3-way image classification set "Vision" from GitHub (ranfisr/Vision); label vocabulary: LLENO, MEDIO, VACIO.

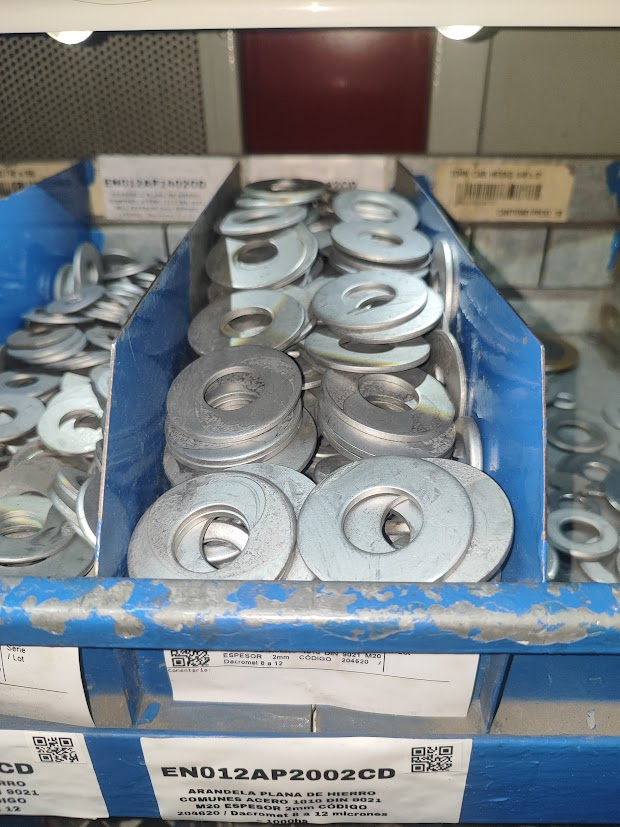
Label: LLENO

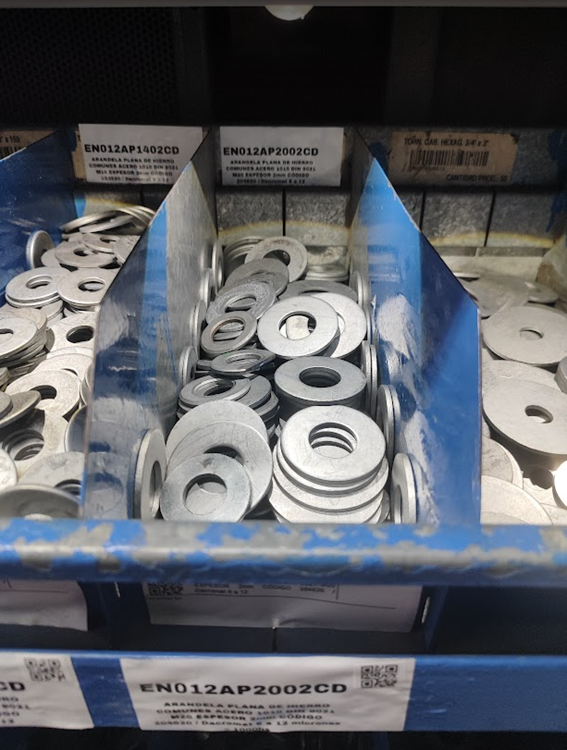
Label: MEDIO

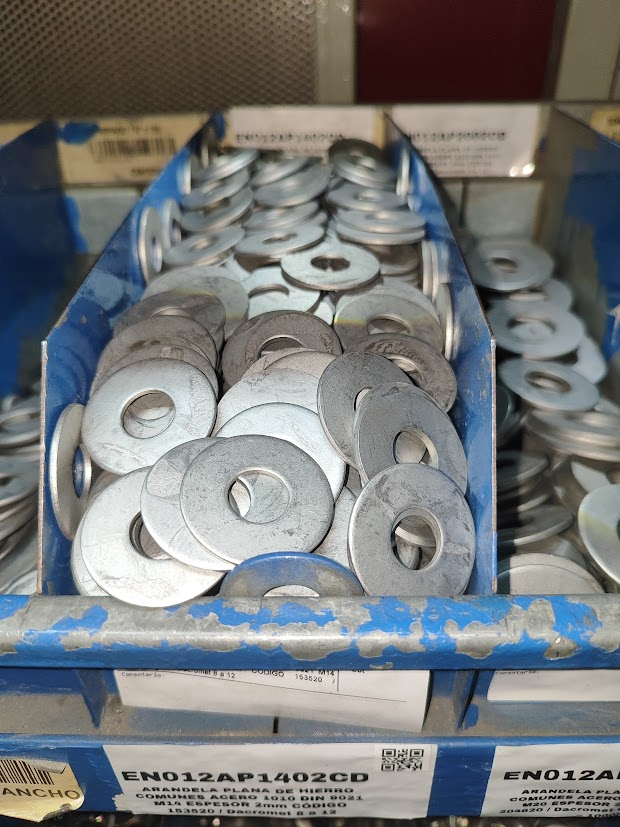
Label: LLENO

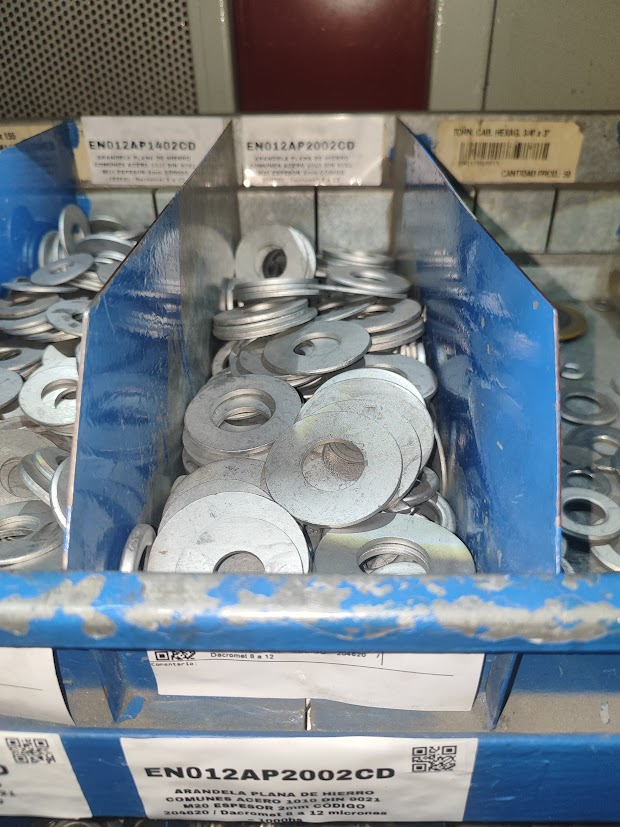
Label: MEDIO

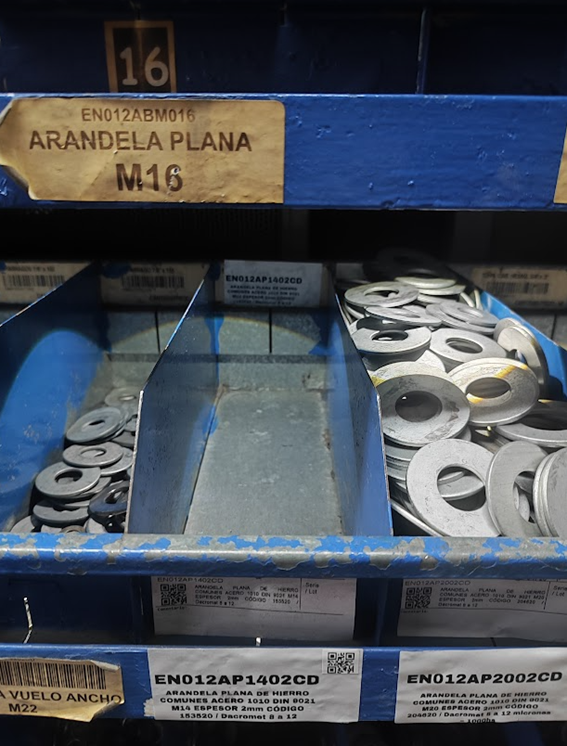
Label: VACIO

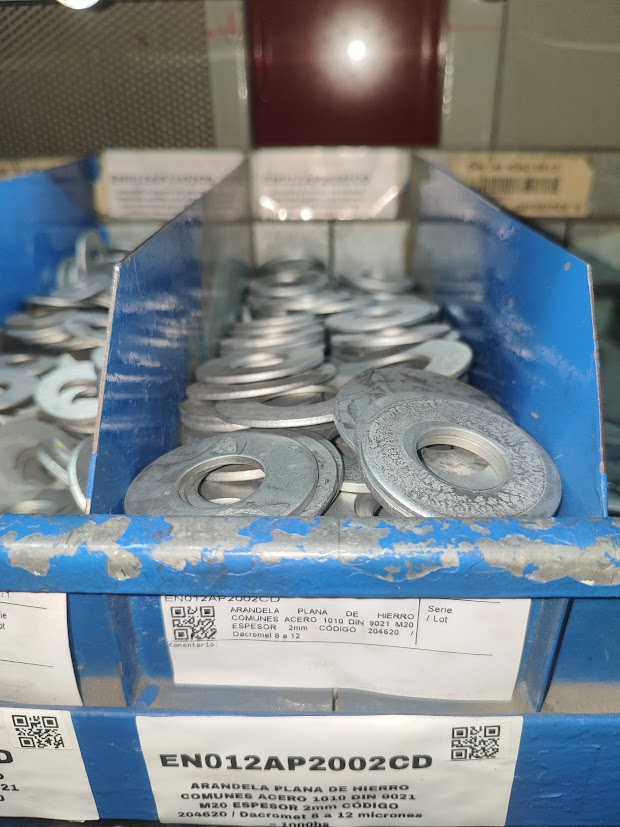
Label: MEDIO
